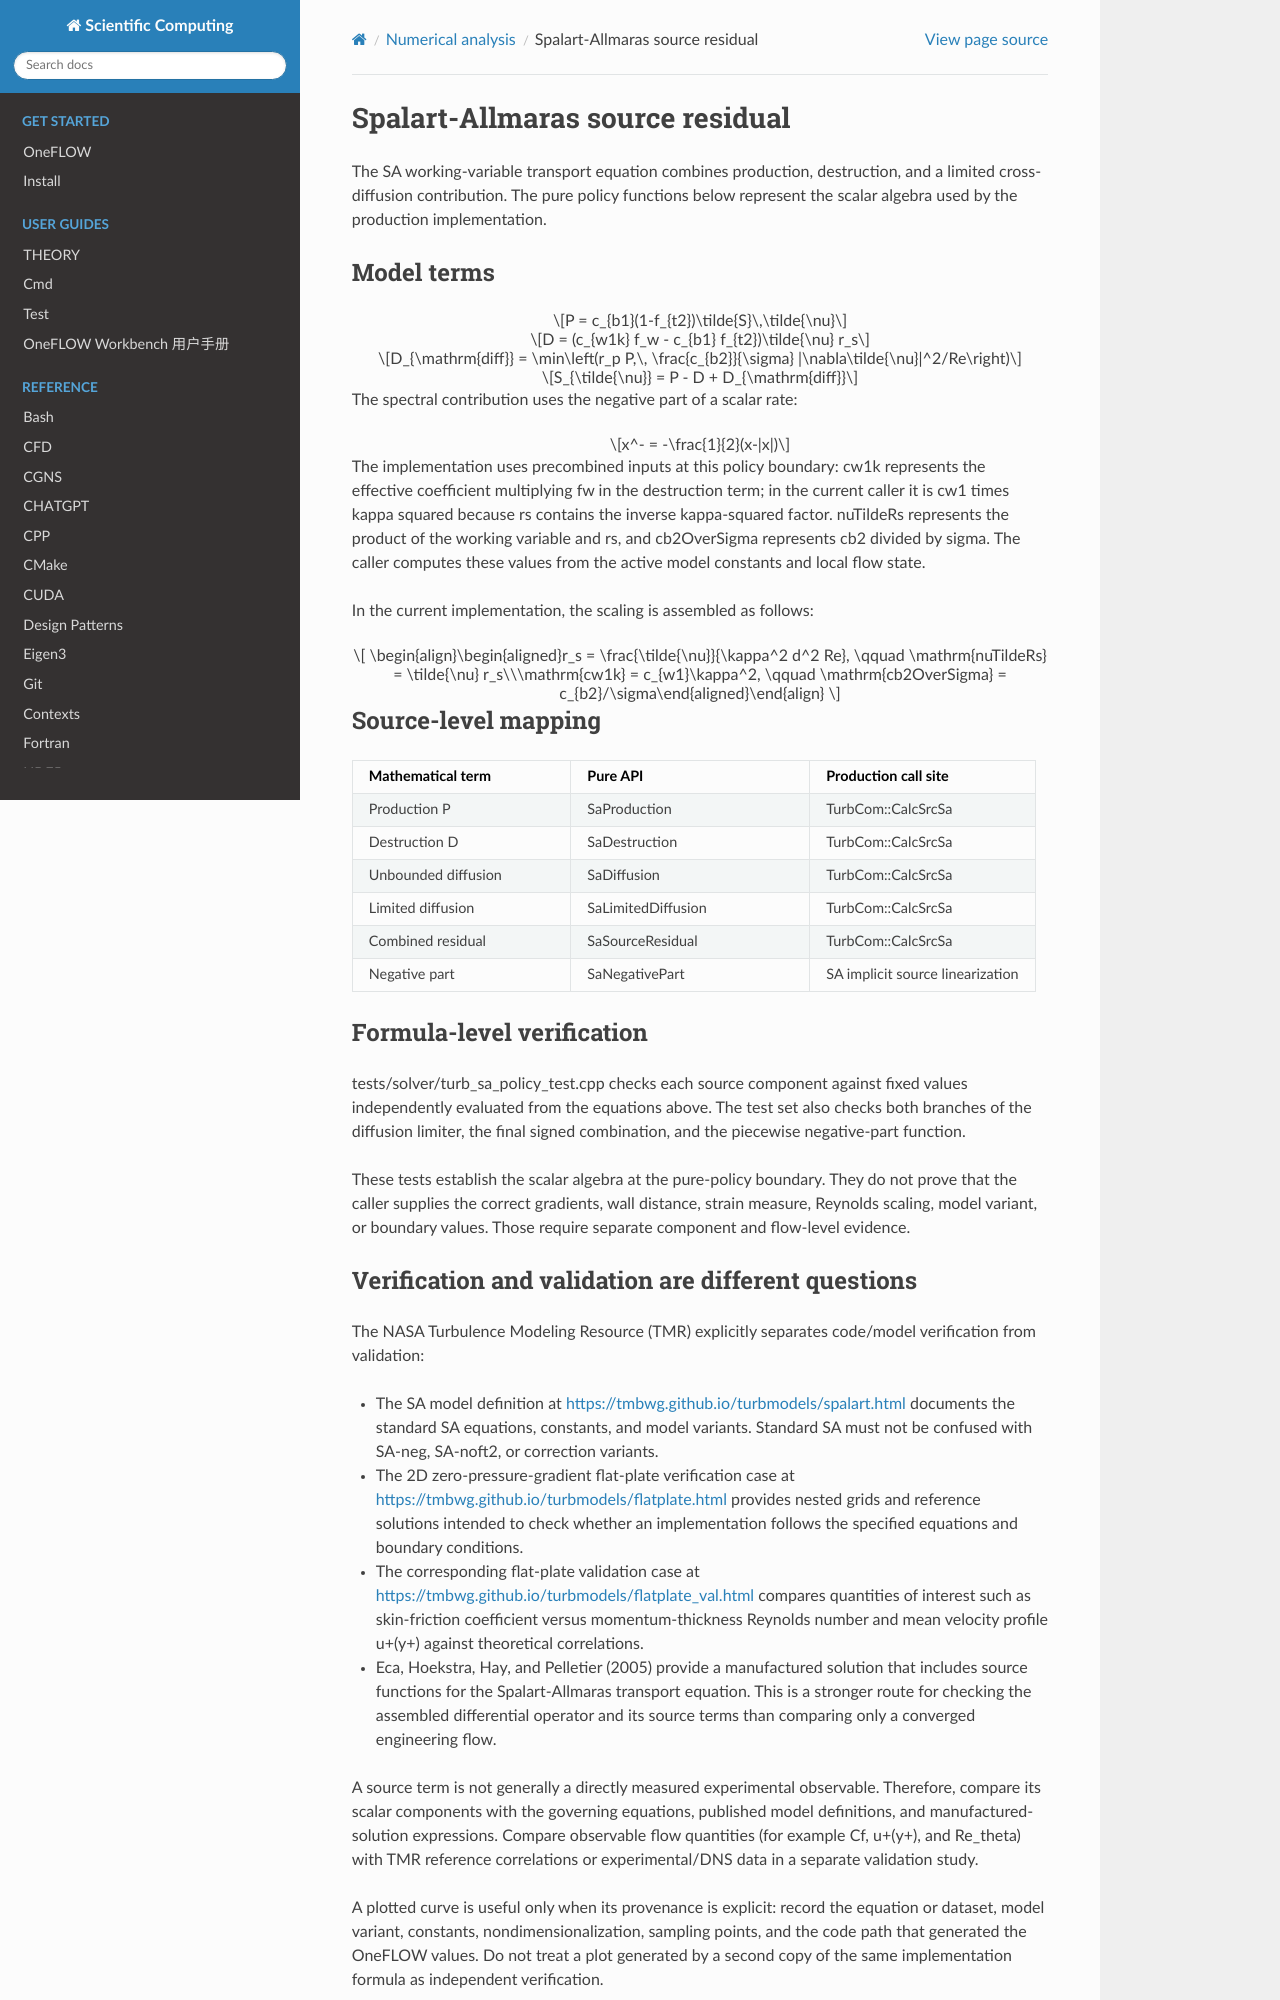

repository: eric2003/OneFLOW · page: numerical/sa_source.html · generator: sphinx

Spalart-Allmaras source residual
================================

The SA working-variable transport equation combines production, destruction,
and a limited cross-diffusion contribution. The pure policy functions below
represent the scalar algebra used by the production implementation.

Model terms
-----------

.. math::

   P = c_{b1}(1-f_{t2})\tilde{S}\,\tilde{\nu}

.. math::

   D = (c_{w1k} f_w - c_{b1} f_{t2})\tilde{\nu} r_s

.. math::

   D_{\mathrm{diff}}
   = \min\left(r_p P,\,
   \frac{c_{b2}}{\sigma}
   |\nabla\tilde{\nu}|^2/Re\right)

.. math::

   S_{\tilde{\nu}} = P - D + D_{\mathrm{diff}}

The spectral contribution uses the negative part of a scalar rate:

.. math::

   x^- = -\frac{1}{2}(x-|x|)

The implementation uses precombined inputs at this policy boundary:
cw1k represents the effective coefficient multiplying fw in the destruction
term; in the current caller it is cw1 times kappa squared because rs
contains the inverse kappa-squared factor. nuTildeRs represents the product
of the working variable and rs, and cb2OverSigma represents cb2 divided by
sigma. The caller computes these values from the active model constants
and local flow state.

In the current implementation, the scaling is assembled as follows:

.. math::

   r_s = \frac{\tilde{\nu}}{\kappa^2 d^2 Re},
   \qquad \mathrm{nuTildeRs} = \tilde{\nu} r_s

   \mathrm{cw1k} = c_{w1}\kappa^2,
   \qquad \mathrm{cb2OverSigma} = c_{b2}/\sigma

Source-level mapping
--------------------

.. list-table::
   :header-rows: 1
   :widths: 32 35 33

   * - Mathematical term
     - Pure API
     - Production call site
   * - Production P
     - SaProduction
     - TurbCom::CalcSrcSa
   * - Destruction D
     - SaDestruction
     - TurbCom::CalcSrcSa
   * - Unbounded diffusion
     - SaDiffusion
     - TurbCom::CalcSrcSa
   * - Limited diffusion
     - SaLimitedDiffusion
     - TurbCom::CalcSrcSa
   * - Combined residual
     - SaSourceResidual
     - TurbCom::CalcSrcSa
   * - Negative part
     - SaNegativePart
     - SA implicit source linearization

Formula-level verification
--------------------------

tests/solver/turb_sa_policy_test.cpp checks each source component against
fixed values independently evaluated from the equations above. The test set
also checks both branches of the diffusion limiter, the final signed
combination, and the piecewise negative-part function.

These tests establish the scalar algebra at the pure-policy boundary. They
do not prove that the caller supplies the correct gradients, wall distance,
strain measure, Reynolds scaling, model variant, or boundary values. Those
require separate component and flow-level evidence.
